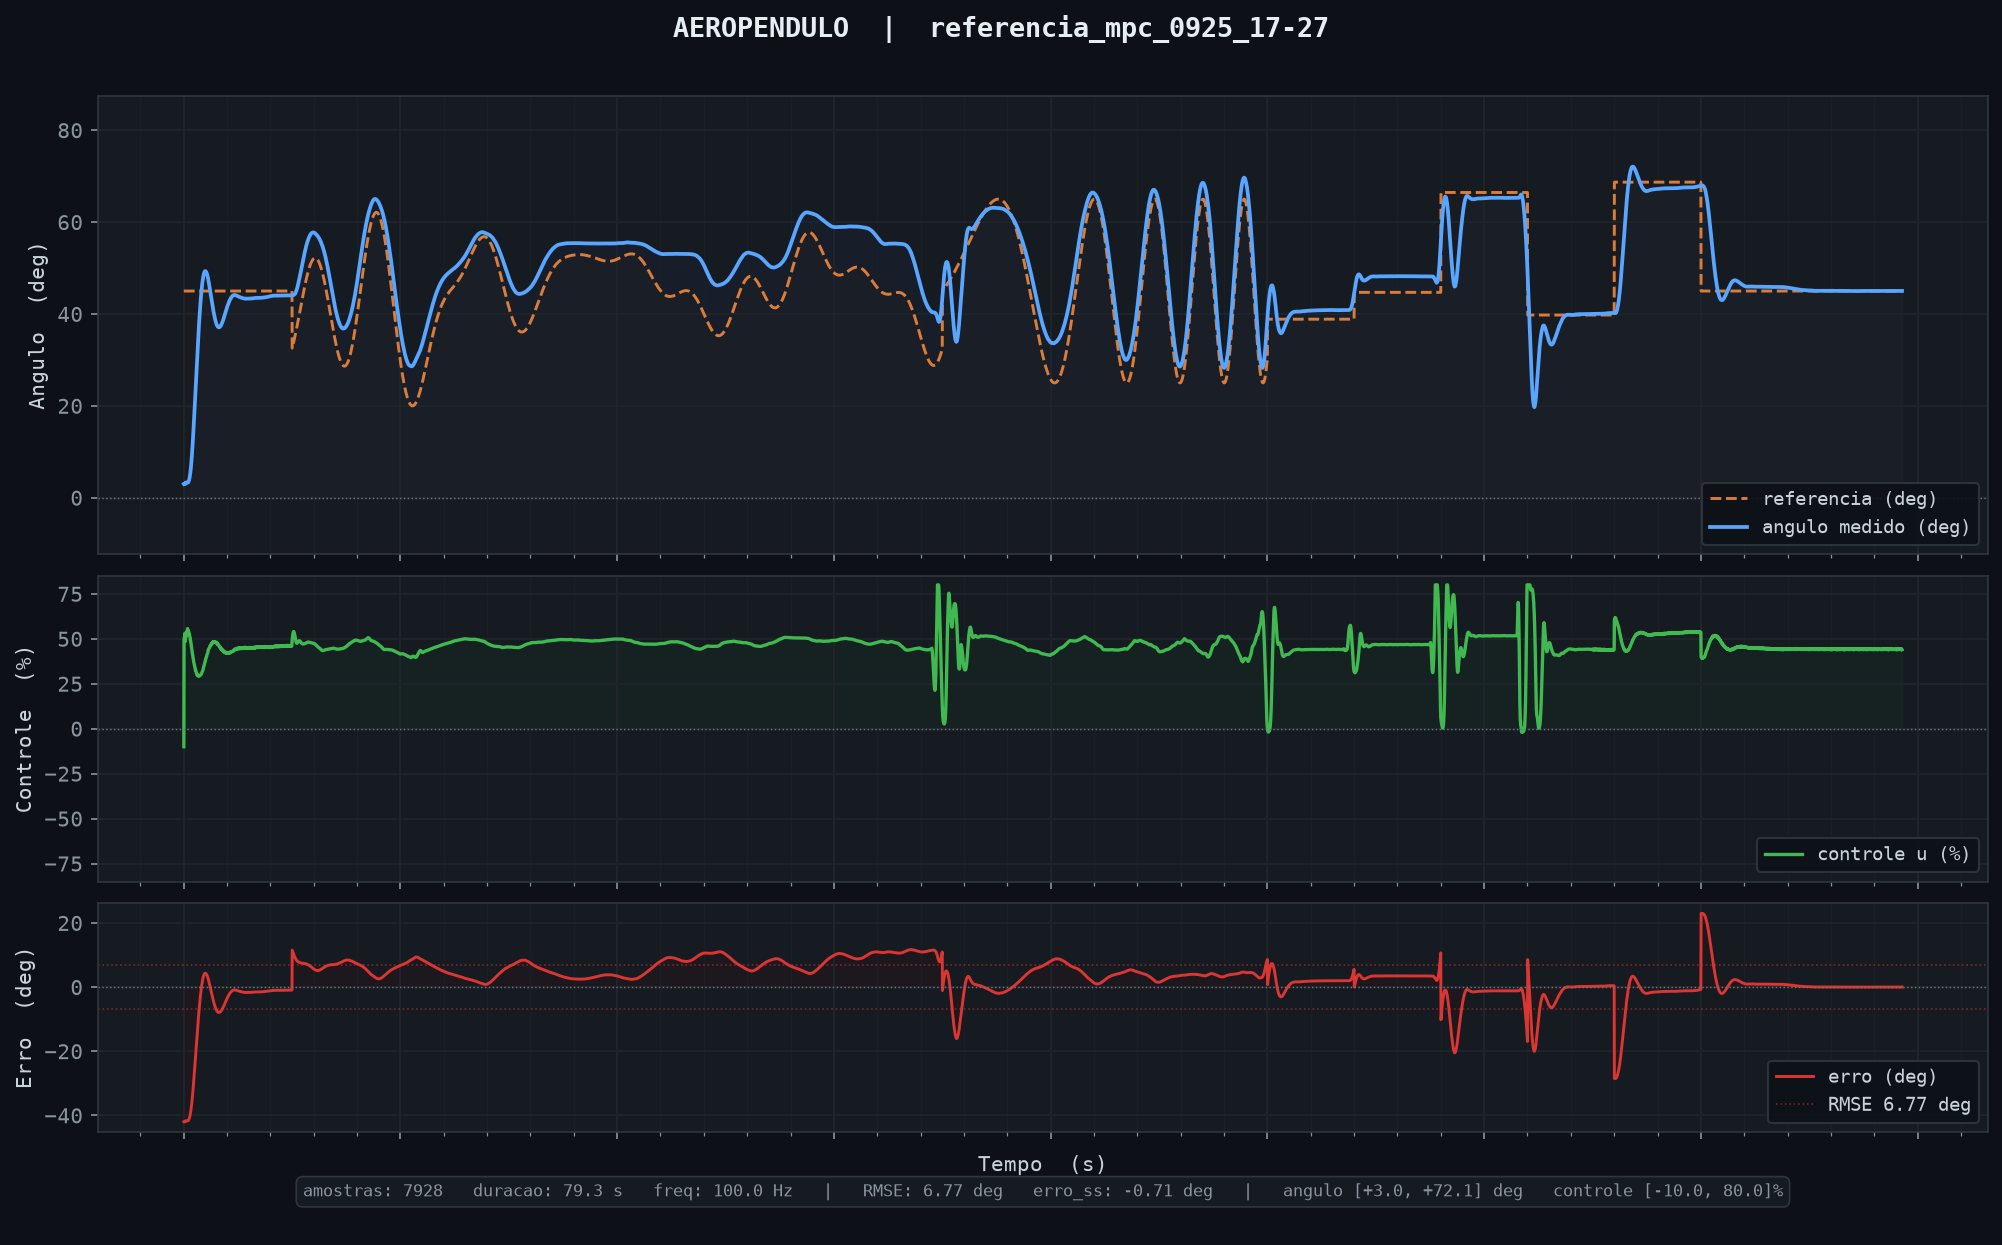

Source data for this figure (header and first rows):
tempo_ms, angulo_deg, u_pct, referencia
10, 3.01, -10.00, 45.00
20, 3.04, 49.66, 45.00
30, 3.04, 50.75, 45.00
40, 3.05, 50.65, 45.00
50, 3.09, 50.38, 45.00
60, 3.01, 53.12, 45.00
70, 3.01, 51.87, 45.00
80, 3.18, 48.62, 45.00
90, 3.24, 50.97, 45.00
100, 3.23, 52.79, 45.00
110, 3.31, 51.19, 45.00
120, 3.31, 52.87, 45.00
130, 3.30, 53.46, 45.00
140, 3.32, 53.21, 45.00
150, 3.31, 54.03, 45.00
160, 3.33, 53.74, 45.00
170, 3.36, 53.92, 45.00
180, 3.30, 55.71, 45.00
190, 3.30, 55.04, 45.00
200, 3.31, 54.94, 45.00
210, 3.35, 54.75, 45.00
220, 3.43, 54.06, 45.00
230, 3.54, 53.79, 45.00
240, 3.66, 53.83, 45.00
250, 3.81, 53.28, 45.00
260, 4.00, 52.58, 45.00
270, 4.21, 52.52, 45.00
280, 4.47, 51.54, 45.00
290, 4.76, 51.14, 45.00
300, 5.07, 50.66, 45.00
310, 5.45, 49.30, 45.00
320, 5.84, 49.33, 45.00
330, 6.28, 48.19, 45.00
340, 6.77, 47.32, 45.00
350, 7.28, 46.77, 45.00
360, 7.84, 45.55, 45.00
370, 8.44, 44.88, 45.00
380, 9.06, 44.18, 45.00
390, 9.74, 42.94, 45.00
400, 10.43, 42.59, 45.00
410, 11.16, 41.36, 45.00
420, 11.91, 41.04, 45.00
430, 12.70, 39.80, 45.00
440, 13.51, 39.20, 45.00
450, 14.34, 38.66, 45.00
460, 15.20, 37.59, 45.00
470, 16.09, 36.81, 45.00
480, 16.98, 36.45, 45.00
490, 17.88, 35.83, 45.00
500, 18.80, 35.16, 45.00
510, 19.73, 34.44, 45.00
520, 20.68, 33.76, 45.00
530, 21.64, 33.19, 45.00
540, 22.60, 32.82, 45.00
550, 23.56, 32.42, 45.00
560, 24.49, 32.47, 45.00
570, 25.42, 32.11, 45.00
580, 26.36, 31.59, 45.00
590, 27.31, 30.88, 45.00
600, 28.25, 30.72, 45.00
... 7,868 more rows
